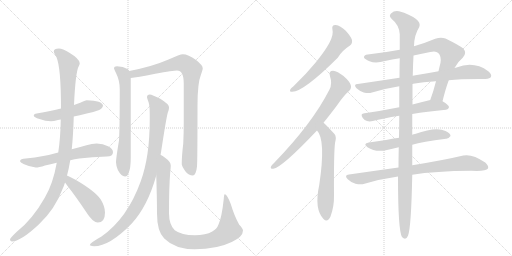
t = 0.00 s
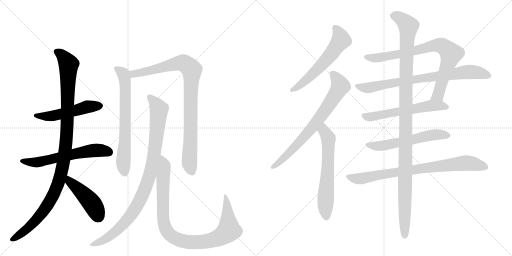
t = 2.96 s
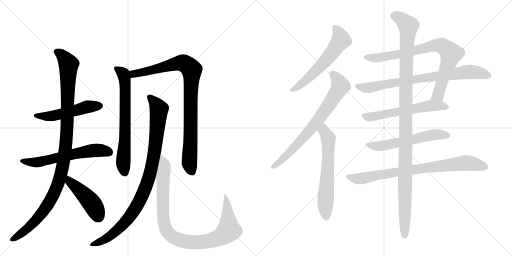
t = 5.92 s
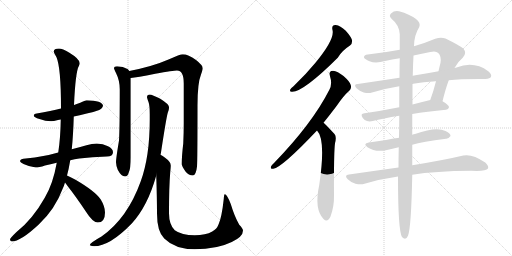
t = 8.87 s
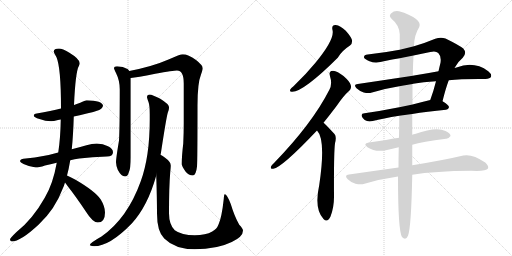
t = 11.83 s
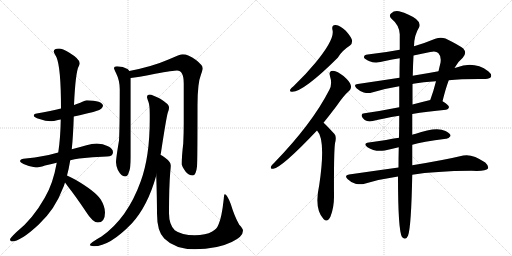
t = 14.79 s

The animated SVG that drew these frames (rendered in a browser with its animation timeline set to each time). Animation: 17 CSS @keyframes rules; one cycle of 14.79 s.

<svg version="1.1" viewBox="0 0 2048 1024" xmlns="http://www.w3.org/2000/svg">
  <g stroke="lightgray" stroke-dasharray="1,1" stroke-width="1" transform="scale(4, 4)">
    <line x1="0" y1="0" x2="256" y2="256"></line>
    <line x1="256" y1="0" x2="0" y2="256"></line>
    <line x1="128" y1="0" x2="128" y2="256"></line>
    <line x1="0" y1="128" x2="256" y2="128"></line>
    <line x1="256" y1="0" x2="512" y2="256"></line>
    <line x1="512" y1="0" x2="256" y2="256"></line>
    <line x1="384" y1="0" x2="384" y2="256"></line>
    <line x1="256" y1="128" x2="512" y2="128"></line>
  </g>
<g transform="scale(1, -1) translate(0, -850)">
   <style type="text/css">
    @keyframes keyframes0 {
      from {
       stroke: black;
       stroke-dashoffset: 519;
       stroke-width: 128;
       }
       63% {
       animation-timing-function: step-end;
       stroke: black;
       stroke-dashoffset: 0;
       stroke-width: 128;
       }
       to {
       stroke: black;
       stroke-width: 1024;
       }
       }
       #make-me-a-hanzi-animation-0 {
         animation: keyframes0 0.672363s both;
         animation-delay: 0.000000s;
         animation-timing-function: linear;
       }
    @keyframes keyframes1 {
      from {
       stroke: black;
       stroke-dashoffset: 609;
       stroke-width: 128;
       }
       66% {
       animation-timing-function: step-end;
       stroke: black;
       stroke-dashoffset: 0;
       stroke-width: 128;
       }
       to {
       stroke: black;
       stroke-width: 1024;
       }
       }
       #make-me-a-hanzi-animation-1 {
         animation: keyframes1 0.745605s both;
         animation-delay: 0.672363s;
         animation-timing-function: linear;
       }
    @keyframes keyframes2 {
      from {
       stroke: black;
       stroke-dashoffset: 1104;
       stroke-width: 128;
       }
       78% {
       animation-timing-function: step-end;
       stroke: black;
       stroke-dashoffset: 0;
       stroke-width: 128;
       }
       to {
       stroke: black;
       stroke-width: 1024;
       }
       }
       #make-me-a-hanzi-animation-2 {
         animation: keyframes2 1.148438s both;
         animation-delay: 1.417969s;
         animation-timing-function: linear;
       }
    @keyframes keyframes3 {
      from {
       stroke: black;
       stroke-dashoffset: 456;
       stroke-width: 128;
       }
       60% {
       animation-timing-function: step-end;
       stroke: black;
       stroke-dashoffset: 0;
       stroke-width: 128;
       }
       to {
       stroke: black;
       stroke-width: 1024;
       }
       }
       #make-me-a-hanzi-animation-3 {
         animation: keyframes3 0.621094s both;
         animation-delay: 2.566406s;
         animation-timing-function: linear;
       }
    @keyframes keyframes4 {
      from {
       stroke: black;
       stroke-dashoffset: 689;
       stroke-width: 128;
       }
       69% {
       animation-timing-function: step-end;
       stroke: black;
       stroke-dashoffset: 0;
       stroke-width: 128;
       }
       to {
       stroke: black;
       stroke-width: 1024;
       }
       }
       #make-me-a-hanzi-animation-4 {
         animation: keyframes4 0.810710s both;
         animation-delay: 3.187500s;
         animation-timing-function: linear;
       }
    @keyframes keyframes5 {
      from {
       stroke: black;
       stroke-dashoffset: 924;
       stroke-width: 128;
       }
       75% {
       animation-timing-function: step-end;
       stroke: black;
       stroke-dashoffset: 0;
       stroke-width: 128;
       }
       to {
       stroke: black;
       stroke-width: 1024;
       }
       }
       #make-me-a-hanzi-animation-5 {
         animation: keyframes5 1.001953s both;
         animation-delay: 3.998210s;
         animation-timing-function: linear;
       }
    @keyframes keyframes6 {
      from {
       stroke: black;
       stroke-dashoffset: 962;
       stroke-width: 128;
       }
       76% {
       animation-timing-function: step-end;
       stroke: black;
       stroke-dashoffset: 0;
       stroke-width: 128;
       }
       to {
       stroke: black;
       stroke-width: 1024;
       }
       }
       #make-me-a-hanzi-animation-6 {
         animation: keyframes6 1.032878s both;
         animation-delay: 5.000163s;
         animation-timing-function: linear;
       }
    @keyframes keyframes7 {
      from {
       stroke: black;
       stroke-dashoffset: 974;
       stroke-width: 128;
       }
       76% {
       animation-timing-function: step-end;
       stroke: black;
       stroke-dashoffset: 0;
       stroke-width: 128;
       }
       to {
       stroke: black;
       stroke-width: 1024;
       }
       }
       #make-me-a-hanzi-animation-7 {
         animation: keyframes7 1.042643s both;
         animation-delay: 6.033040s;
         animation-timing-function: linear;
       }
    @keyframes keyframes8 {
      from {
       stroke: black;
       stroke-dashoffset: 590;
       stroke-width: 128;
       }
       66% {
       animation-timing-function: step-end;
       stroke: black;
       stroke-dashoffset: 0;
       stroke-width: 128;
       }
       to {
       stroke: black;
       stroke-width: 1024;
       }
       }
       #make-me-a-hanzi-animation-8 {
         animation: keyframes8 0.730143s both;
         animation-delay: 7.075684s;
         animation-timing-function: linear;
       }
    @keyframes keyframes9 {
      from {
       stroke: black;
       stroke-dashoffset: 737;
       stroke-width: 128;
       }
       71% {
       animation-timing-function: step-end;
       stroke: black;
       stroke-dashoffset: 0;
       stroke-width: 128;
       }
       to {
       stroke: black;
       stroke-width: 1024;
       }
       }
       #make-me-a-hanzi-animation-9 {
         animation: keyframes9 0.849772s both;
         animation-delay: 7.805827s;
         animation-timing-function: linear;
       }
    @keyframes keyframes10 {
      from {
       stroke: black;
       stroke-dashoffset: 628;
       stroke-width: 128;
       }
       67% {
       animation-timing-function: step-end;
       stroke: black;
       stroke-dashoffset: 0;
       stroke-width: 128;
       }
       to {
       stroke: black;
       stroke-width: 1024;
       }
       }
       #make-me-a-hanzi-animation-10 {
         animation: keyframes10 0.761068s both;
         animation-delay: 8.655599s;
         animation-timing-function: linear;
       }
    @keyframes keyframes11 {
      from {
       stroke: black;
       stroke-dashoffset: 813;
       stroke-width: 128;
       }
       73% {
       animation-timing-function: step-end;
       stroke: black;
       stroke-dashoffset: 0;
       stroke-width: 128;
       }
       to {
       stroke: black;
       stroke-width: 1024;
       }
       }
       #make-me-a-hanzi-animation-11 {
         animation: keyframes11 0.911621s both;
         animation-delay: 9.416667s;
         animation-timing-function: linear;
       }
    @keyframes keyframes12 {
      from {
       stroke: black;
       stroke-dashoffset: 789;
       stroke-width: 128;
       }
       72% {
       animation-timing-function: step-end;
       stroke: black;
       stroke-dashoffset: 0;
       stroke-width: 128;
       }
       to {
       stroke: black;
       stroke-width: 1024;
       }
       }
       #make-me-a-hanzi-animation-12 {
         animation: keyframes12 0.892090s both;
         animation-delay: 10.328288s;
         animation-timing-function: linear;
       }
    @keyframes keyframes13 {
      from {
       stroke: black;
       stroke-dashoffset: 591;
       stroke-width: 128;
       }
       66% {
       animation-timing-function: step-end;
       stroke: black;
       stroke-dashoffset: 0;
       stroke-width: 128;
       }
       to {
       stroke: black;
       stroke-width: 1024;
       }
       }
       #make-me-a-hanzi-animation-13 {
         animation: keyframes13 0.730957s both;
         animation-delay: 11.220378s;
         animation-timing-function: linear;
       }
    @keyframes keyframes14 {
      from {
       stroke: black;
       stroke-dashoffset: 582;
       stroke-width: 128;
       }
       65% {
       animation-timing-function: step-end;
       stroke: black;
       stroke-dashoffset: 0;
       stroke-width: 128;
       }
       to {
       stroke: black;
       stroke-width: 1024;
       }
       }
       #make-me-a-hanzi-animation-14 {
         animation: keyframes14 0.723633s both;
         animation-delay: 11.951335s;
         animation-timing-function: linear;
       }
    @keyframes keyframes15 {
      from {
       stroke: black;
       stroke-dashoffset: 813;
       stroke-width: 128;
       }
       73% {
       animation-timing-function: step-end;
       stroke: black;
       stroke-dashoffset: 0;
       stroke-width: 128;
       }
       to {
       stroke: black;
       stroke-width: 1024;
       }
       }
       #make-me-a-hanzi-animation-15 {
         animation: keyframes15 0.911621s both;
         animation-delay: 12.674967s;
         animation-timing-function: linear;
       }
    @keyframes keyframes16 {
      from {
       stroke: black;
       stroke-dashoffset: 1169;
       stroke-width: 128;
       }
       79% {
       animation-timing-function: step-end;
       stroke: black;
       stroke-dashoffset: 0;
       stroke-width: 128;
       }
       to {
       stroke: black;
       stroke-width: 1024;
       }
       }
       #make-me-a-hanzi-animation-16 {
         animation: keyframes16 1.201335s both;
         animation-delay: 13.586589s;
         animation-timing-function: linear;
       }
</style>
<path d="M 347 449 Q 340 449 321 439 Q 311 435 296 430 L 244 416 Q 205 407 147 396 Q 135 395 135 388 Q 135 381 158 374 Q 182 365 204 365 Q 214 365 232 370 Q 237 371 243 372 L 295 384 Q 317 389 347 396 Q 371 400 397 410 Q 411 417 412 428 Q 409 447 347 449 Z" fill="lightgray"></path> 
<path d="M 233 240 Q 202 231 173 226 Q 140 219 103 216 Q 81 216 80 205 Q 81 200 94 194 Q 120 182 143 180 Q 155 180 180 188 Q 201 193 227 199 L 281 209 Q 298 213 317 216 Q 368 222 427 224 Q 452 224 452 241 Q 452 255 432 265 Q 412 276 387 276 Q 368 276 346 269 Q 315 260 287 253 L 233 240 Z" fill="lightgray"></path> 
<path d="M 296 430 Q 302 562 315 585 Q 319 594 319 597 Q 319 614 276 640 Q 250 656 236 656 Q 215 656 215 644 Q 215 640 226 621 Q 244 579 244 416 L 243 372 Q 242 300 233 240 L 227 199 Q 212 114 179 59 Q 130 -28 65 -79 Q 40 -103 40 -108 Q 40 -114 47 -116 Q 82 -116 155 -48 Q 221 14 251 96 Q 256 106 260 120 L 268 148 Q 275 173 281 209 L 287 253 Q 293 310 295 384 L 296 430 Z" fill="lightgray"></path> 
<path d="M 260 120 Q 266 112 274 101 Q 304 63 344 3 Q 371 -40 391 -40 Q 420 -40 420 0 Q 420 24 403 52 Q 381 85 302 131 Q 284 141 268 148 C 241 160 242 144 260 120 Z" fill="lightgray"></path> 
<path d="M 468 585 Q 456 585 456 577 Q 456 574 464 558 Q 479 528 479 493 Q 479 342 476 288 Q 464 216 464 201 Q 464 190 471 171 Q 485 144 500 144 Q 511 144 515 160 Q 523 177 523 220 L 523 538 L 517 566 Q 515 571 510 574 Q 493 584 468 585 Z" fill="lightgray"></path> 
<path d="M 523 538 Q 546 540 621 555 Q 694 568 708 568 Q 735 568 735 516 L 735 357 Q 735 321 733 276 Q 727 227 727 193 Q 727 186 742 164 Q 755 148 771 148 Q 784 148 788 184 Q 790 211 790 429 Q 790 518 804 552 Q 811 571 811 577 Q 811 589 784 610 Q 753 633 731 633 Q 721 633 674 612 Q 610 584 517 566 C 488 560 493 534 523 538 Z" fill="lightgray"></path> 
<path d="M 599 472 Q 588 472 588 461 Q 588 458 594 442 Q 599 428 599 394 L 599 373 Q 599 223 563 125 Q 510 -23 406 -96 Q 359 -122 359 -131 Q 368 -135 376 -135 Q 439 -135 527 -44 Q 591 26 625 148 L 642 231 Q 644 239 645 247 Q 665 378 671 399 Q 676 411 676 418 L 676 422 Q 676 433 641 455 Q 609 471 599 472 Z" fill="lightgray"></path> 
<path d="M 625 148 Q 628 54 628 -3 Q 628 -76 657 -104 Q 700 -147 779 -147 Q 868 -147 927 -118 Q 972 -97 972 -72 Q 972 -65 957 -49 Q 938 -16 923 34 Q 908 73 899 73 Q 896 73 895 54 Q 887 -20 874 -48 Q 868 -65 849 -76 Q 823 -91 779 -91 Q 726 -91 699 -71 Q 676 -48 676 -3 Q 676 104 681 162 Q 683 182 683 188 Q 683 203 659 220 Q 651 226 642 231 C 622 244 624 178 625 148 Z" fill="lightgray"></path> 
<path d="M 1330 730 Q 1340 694 1261 598 Q 1224 553 1174 505 Q 1164 498 1161 492 Q 1157 482 1169 483 Q 1214 483 1351 619 Q 1367 647 1400 668 Q 1410 675 1408 690 Q 1405 702 1383 727 Q 1361 748 1343 750 Q 1325 751 1330 730 Z" fill="lightgray"></path> 
<path d="M 1294 359 Q 1319 390 1347 427 Q 1374 467 1397 487 Q 1407 497 1403 510 Q 1400 523 1374 546 Q 1350 565 1332 567 Q 1313 567 1320 545 Q 1330 515 1318 492 Q 1249 356 1097 199 Q 1087 190 1084 184 Q 1080 174 1093 175 Q 1127 179 1268 328 L 1294 359 Z" fill="lightgray"></path> 
<path d="M 1268 328 Q 1304 292 1277 110 Q 1256 14 1294 -26 Q 1310 -42 1322 -16 Q 1337 24 1336 69 Q 1335 238 1340 277 Q 1347 304 1338 314 Q 1299 356 1294 359 C 1272 379 1250 352 1268 328 Z" fill="lightgray"></path> 
<path d="M 1818 578 Q 1833 605 1851 619 Q 1869 638 1853 656 Q 1837 669 1782 696 Q 1763 703 1741 695 Q 1698 677 1656 665 L 1599 651 Q 1536 639 1471 632 Q 1455 631 1456 620 Q 1459 613 1478 605 Q 1503 595 1540 606 Q 1568 612 1599 617 L 1654 628 Q 1687 635 1721 642 Q 1743 648 1753 638 Q 1766 625 1762 599 Q 1758 583 1754 565 L 1744 525 Q 1734 485 1721 450 C 1711 422 1763 416 1770 445 Q 1783 497 1795 529 L 1818 578 Z" fill="lightgray"></path> 
<path d="M 1795 529 Q 1847 535 1942 534 Q 1960 535 1964 543 Q 1968 553 1953 565 Q 1896 607 1826 580 Q 1822 580 1818 578 L 1754 565 Q 1717 559 1674 551 Q 1661 550 1651 547 L 1598 539 Q 1519 527 1431 514 Q 1412 513 1426 497 Q 1439 485 1455 480 Q 1474 476 1488 480 Q 1540 496 1597 505 L 1650 514 Q 1651 515 1653 515 Q 1692 522 1744 525 L 1795 529 Z" fill="lightgray"></path> 
<path d="M 1597 421 Q 1522 406 1458 397 Q 1439 396 1451 378 Q 1458 369 1468 366 Q 1478 363 1491 366 Q 1531 376 1597 387 L 1649 394 Q 1707 404 1784 411 Q 1794 412 1796 421 Q 1796 430 1770 445 C 1750 457 1750 457 1721 450 Q 1684 441 1650 432 L 1597 421 Z" fill="lightgray"></path> 
<path d="M 1596 299 Q 1568 295 1544 290 Q 1511 286 1475 280 Q 1450 276 1470 261 Q 1498 242 1539 248 Q 1564 254 1595 261 L 1649 271 Q 1688 283 1784 295 Q 1794 294 1802 306 Q 1803 316 1782 326 Q 1746 345 1660 314 Q 1654 314 1649 311 L 1596 299 Z" fill="lightgray"></path> 
<path d="M 1594 180 Q 1500 167 1396 152 Q 1375 149 1391 133 Q 1404 120 1422 115 Q 1443 111 1458 115 Q 1521 134 1592 144 L 1649 151 Q 1740 166 1886 167 Q 1944 164 1952 176 Q 1956 186 1941 200 Q 1889 236 1853 228 Q 1778 210 1649 189 L 1594 180 Z" fill="lightgray"></path> 
<path d="M 1656 665 Q 1656 708 1677 742 Q 1684 758 1664 774 Q 1639 793 1596 805 Q 1577 809 1564 796 Q 1554 787 1566 775 Q 1597 750 1599 713 Q 1599 686 1599 651 L 1599 617 Q 1598 583 1598 539 L 1597 505 Q 1597 466 1597 421 L 1597 387 Q 1597 344 1596 299 L 1595 261 Q 1594 218 1594 180 L 1592 144 Q 1592 -72 1608 -98 Q 1623 -114 1632 -93 Q 1645 -60 1649 151 L 1649 189 Q 1649 228 1649 271 L 1649 311 Q 1649 354 1649 394 L 1650 432 Q 1650 477 1650 514 L 1651 547 Q 1652 593 1654 628 L 1656 665 Z" fill="lightgray"></path> 
      <clipPath id="make-me-a-hanzi-clip-0">
      <path d="M 347 449 Q 340 449 321 439 Q 311 435 296 430 L 244 416 Q 205 407 147 396 Q 135 395 135 388 Q 135 381 158 374 Q 182 365 204 365 Q 214 365 232 370 Q 237 371 243 372 L 295 384 Q 317 389 347 396 Q 371 400 397 410 Q 411 417 412 428 Q 409 447 347 449 Z" fill="lightgray"></path>
      </clipPath>
      <path clip-path="url(#make-me-a-hanzi-clip-0)" d="M 143 389 L 208 386 L 357 425 L 401 427 " fill="none" id="make-me-a-hanzi-animation-0" stroke-dasharray="391 782" stroke-linecap="round"></path>

      <clipPath id="make-me-a-hanzi-clip-1">
      <path d="M 233 240 Q 202 231 173 226 Q 140 219 103 216 Q 81 216 80 205 Q 81 200 94 194 Q 120 182 143 180 Q 155 180 180 188 Q 201 193 227 199 L 281 209 Q 298 213 317 216 Q 368 222 427 224 Q 452 224 452 241 Q 452 255 432 265 Q 412 276 387 276 Q 368 276 346 269 Q 315 260 287 253 L 233 240 Z" fill="lightgray"></path>
      </clipPath>
      <path clip-path="url(#make-me-a-hanzi-clip-1)" d="M 87 206 L 146 200 L 360 247 L 393 250 L 434 242 " fill="none" id="make-me-a-hanzi-animation-1" stroke-dasharray="481 962" stroke-linecap="round"></path>

      <clipPath id="make-me-a-hanzi-clip-2">
      <path d="M 296 430 Q 302 562 315 585 Q 319 594 319 597 Q 319 614 276 640 Q 250 656 236 656 Q 215 656 215 644 Q 215 640 226 621 Q 244 579 244 416 L 243 372 Q 242 300 233 240 L 227 199 Q 212 114 179 59 Q 130 -28 65 -79 Q 40 -103 40 -108 Q 40 -114 47 -116 Q 82 -116 155 -48 Q 221 14 251 96 Q 256 106 260 120 L 268 148 Q 275 173 281 209 L 287 253 Q 293 310 295 384 L 296 430 Z" fill="lightgray"></path>
      </clipPath>
      <path clip-path="url(#make-me-a-hanzi-clip-2)" d="M 226 644 L 255 622 L 275 593 L 267 316 L 246 161 L 226 97 L 184 20 L 134 -43 L 48 -108 " fill="none" id="make-me-a-hanzi-animation-2" stroke-dasharray="976 1952" stroke-linecap="round"></path>

      <clipPath id="make-me-a-hanzi-clip-3">
      <path d="M 260 120 Q 266 112 274 101 Q 304 63 344 3 Q 371 -40 391 -40 Q 420 -40 420 0 Q 420 24 403 52 Q 381 85 302 131 Q 284 141 268 148 C 241 160 242 144 260 120 Z" fill="lightgray"></path>
      </clipPath>
      <path clip-path="url(#make-me-a-hanzi-clip-3)" d="M 271 140 L 279 124 L 366 38 L 393 -15 " fill="none" id="make-me-a-hanzi-animation-3" stroke-dasharray="328 656" stroke-linecap="round"></path>

      <clipPath id="make-me-a-hanzi-clip-4">
      <path d="M 468 585 Q 456 585 456 577 Q 456 574 464 558 Q 479 528 479 493 Q 479 342 476 288 Q 464 216 464 201 Q 464 190 471 171 Q 485 144 500 144 Q 511 144 515 160 Q 523 177 523 220 L 523 538 L 517 566 Q 515 571 510 574 Q 493 584 468 585 Z" fill="lightgray"></path>
      </clipPath>
      <path clip-path="url(#make-me-a-hanzi-clip-4)" d="M 465 576 L 494 554 L 501 514 L 501 307 L 493 203 L 499 159 " fill="none" id="make-me-a-hanzi-animation-4" stroke-dasharray="561 1122" stroke-linecap="round"></path>

      <clipPath id="make-me-a-hanzi-clip-5">
      <path d="M 523 538 Q 546 540 621 555 Q 694 568 708 568 Q 735 568 735 516 L 735 357 Q 735 321 733 276 Q 727 227 727 193 Q 727 186 742 164 Q 755 148 771 148 Q 784 148 788 184 Q 790 211 790 429 Q 790 518 804 552 Q 811 571 811 577 Q 811 589 784 610 Q 753 633 731 633 Q 721 633 674 612 Q 610 584 517 566 C 488 560 493 534 523 538 Z" fill="lightgray"></path>
      </clipPath>
      <path clip-path="url(#make-me-a-hanzi-clip-5)" d="M 526 546 L 545 557 L 629 573 L 714 598 L 738 596 L 767 571 L 758 196 L 768 163 " fill="none" id="make-me-a-hanzi-animation-5" stroke-dasharray="796 1592" stroke-linecap="round"></path>

      <clipPath id="make-me-a-hanzi-clip-6">
      <path d="M 599 472 Q 588 472 588 461 Q 588 458 594 442 Q 599 428 599 394 L 599 373 Q 599 223 563 125 Q 510 -23 406 -96 Q 359 -122 359 -131 Q 368 -135 376 -135 Q 439 -135 527 -44 Q 591 26 625 148 L 642 231 Q 644 239 645 247 Q 665 378 671 399 Q 676 411 676 418 L 676 422 Q 676 433 641 455 Q 609 471 599 472 Z" fill="lightgray"></path>
      </clipPath>
      <path clip-path="url(#make-me-a-hanzi-clip-6)" d="M 600 460 L 636 413 L 622 263 L 605 174 L 582 99 L 544 20 L 491 -50 L 431 -101 L 364 -130 " fill="none" id="make-me-a-hanzi-animation-6" stroke-dasharray="834 1668" stroke-linecap="round"></path>

      <clipPath id="make-me-a-hanzi-clip-7">
      <path d="M 625 148 Q 628 54 628 -3 Q 628 -76 657 -104 Q 700 -147 779 -147 Q 868 -147 927 -118 Q 972 -97 972 -72 Q 972 -65 957 -49 Q 938 -16 923 34 Q 908 73 899 73 Q 896 73 895 54 Q 887 -20 874 -48 Q 868 -65 849 -76 Q 823 -91 779 -91 Q 726 -91 699 -71 Q 676 -48 676 -3 Q 676 104 681 162 Q 683 182 683 188 Q 683 203 659 220 Q 651 226 642 231 C 622 244 624 178 625 148 Z" fill="lightgray"></path>
      </clipPath>
      <path clip-path="url(#make-me-a-hanzi-clip-7)" d="M 643 223 L 658 190 L 651 104 L 656 -45 L 668 -76 L 697 -102 L 743 -117 L 819 -117 L 861 -107 L 904 -83 L 915 -71 L 915 -59 L 901 69 " fill="none" id="make-me-a-hanzi-animation-7" stroke-dasharray="846 1692" stroke-linecap="round"></path>

      <clipPath id="make-me-a-hanzi-clip-8">
      <path d="M 1330 730 Q 1340 694 1261 598 Q 1224 553 1174 505 Q 1164 498 1161 492 Q 1157 482 1169 483 Q 1214 483 1351 619 Q 1367 647 1400 668 Q 1410 675 1408 690 Q 1405 702 1383 727 Q 1361 748 1343 750 Q 1325 751 1330 730 Z" fill="lightgray"></path>
      </clipPath>
      <path clip-path="url(#make-me-a-hanzi-clip-8)" d="M 1341 737 L 1359 712 L 1364 690 L 1323 630 L 1227 531 L 1169 491 " fill="none" id="make-me-a-hanzi-animation-8" stroke-dasharray="462 924" stroke-linecap="round"></path>

      <clipPath id="make-me-a-hanzi-clip-9">
      <path d="M 1294 359 Q 1319 390 1347 427 Q 1374 467 1397 487 Q 1407 497 1403 510 Q 1400 523 1374 546 Q 1350 565 1332 567 Q 1313 567 1320 545 Q 1330 515 1318 492 Q 1249 356 1097 199 Q 1087 190 1084 184 Q 1080 174 1093 175 Q 1127 179 1268 328 L 1294 359 Z" fill="lightgray"></path>
      </clipPath>
      <path clip-path="url(#make-me-a-hanzi-clip-9)" d="M 1330 554 L 1359 515 L 1361 505 L 1349 482 L 1244 332 L 1134 216 L 1092 183 " fill="none" id="make-me-a-hanzi-animation-9" stroke-dasharray="609 1218" stroke-linecap="round"></path>

      <clipPath id="make-me-a-hanzi-clip-10">
      <path d="M 1268 328 Q 1304 292 1277 110 Q 1256 14 1294 -26 Q 1310 -42 1322 -16 Q 1337 24 1336 69 Q 1335 238 1340 277 Q 1347 304 1338 314 Q 1299 356 1294 359 C 1272 379 1250 352 1268 328 Z" fill="lightgray"></path>
      </clipPath>
      <path clip-path="url(#make-me-a-hanzi-clip-10)" d="M 1292 352 L 1314 290 L 1302 45 L 1306 -16 " fill="none" id="make-me-a-hanzi-animation-10" stroke-dasharray="500 1000" stroke-linecap="round"></path>

      <clipPath id="make-me-a-hanzi-clip-11">
      <path d="M 1818 578 Q 1833 605 1851 619 Q 1869 638 1853 656 Q 1837 669 1782 696 Q 1763 703 1741 695 Q 1698 677 1656 665 L 1599 651 Q 1536 639 1471 632 Q 1455 631 1456 620 Q 1459 613 1478 605 Q 1503 595 1540 606 Q 1568 612 1599 617 L 1654 628 Q 1687 635 1721 642 Q 1743 648 1753 638 Q 1766 625 1762 599 Q 1758 583 1754 565 L 1744 525 Q 1734 485 1721 450 C 1711 422 1763 416 1770 445 Q 1783 497 1795 529 L 1818 578 Z" fill="lightgray"></path>
      </clipPath>
      <path clip-path="url(#make-me-a-hanzi-clip-11)" d="M 1465 622 L 1527 620 L 1743 669 L 1776 663 L 1804 635 L 1755 476 L 1728 456 " fill="none" id="make-me-a-hanzi-animation-11" stroke-dasharray="685 1370" stroke-linecap="round"></path>

      <clipPath id="make-me-a-hanzi-clip-12">
      <path d="M 1795 529 Q 1847 535 1942 534 Q 1960 535 1964 543 Q 1968 553 1953 565 Q 1896 607 1826 580 Q 1822 580 1818 578 L 1754 565 Q 1717 559 1674 551 Q 1661 550 1651 547 L 1598 539 Q 1519 527 1431 514 Q 1412 513 1426 497 Q 1439 485 1455 480 Q 1474 476 1488 480 Q 1540 496 1597 505 L 1650 514 Q 1651 515 1653 515 Q 1692 522 1744 525 L 1795 529 Z" fill="lightgray"></path>
      </clipPath>
      <path clip-path="url(#make-me-a-hanzi-clip-12)" d="M 1428 506 L 1473 499 L 1857 561 L 1896 562 L 1954 548 " fill="none" id="make-me-a-hanzi-animation-12" stroke-dasharray="661 1322" stroke-linecap="round"></path>

      <clipPath id="make-me-a-hanzi-clip-13">
      <path d="M 1597 421 Q 1522 406 1458 397 Q 1439 396 1451 378 Q 1458 369 1468 366 Q 1478 363 1491 366 Q 1531 376 1597 387 L 1649 394 Q 1707 404 1784 411 Q 1794 412 1796 421 Q 1796 430 1770 445 C 1750 457 1750 457 1721 450 Q 1684 441 1650 432 L 1597 421 Z" fill="lightgray"></path>
      </clipPath>
      <path clip-path="url(#make-me-a-hanzi-clip-13)" d="M 1456 387 L 1493 384 L 1719 427 L 1762 428 L 1786 421 " fill="none" id="make-me-a-hanzi-animation-13" stroke-dasharray="463 926" stroke-linecap="round"></path>

      <clipPath id="make-me-a-hanzi-clip-14">
      <path d="M 1596 299 Q 1568 295 1544 290 Q 1511 286 1475 280 Q 1450 276 1470 261 Q 1498 242 1539 248 Q 1564 254 1595 261 L 1649 271 Q 1688 283 1784 295 Q 1794 294 1802 306 Q 1803 316 1782 326 Q 1746 345 1660 314 Q 1654 314 1649 311 L 1596 299 Z" fill="lightgray"></path>
      </clipPath>
      <path clip-path="url(#make-me-a-hanzi-clip-14)" d="M 1471 271 L 1493 266 L 1540 269 L 1742 312 L 1792 307 " fill="none" id="make-me-a-hanzi-animation-14" stroke-dasharray="454 908" stroke-linecap="round"></path>

      <clipPath id="make-me-a-hanzi-clip-15">
      <path d="M 1594 180 Q 1500 167 1396 152 Q 1375 149 1391 133 Q 1404 120 1422 115 Q 1443 111 1458 115 Q 1521 134 1592 144 L 1649 151 Q 1740 166 1886 167 Q 1944 164 1952 176 Q 1956 186 1941 200 Q 1889 236 1853 228 Q 1778 210 1649 189 L 1594 180 Z" fill="lightgray"></path>
      </clipPath>
      <path clip-path="url(#make-me-a-hanzi-clip-15)" d="M 1394 142 L 1449 136 L 1700 179 L 1863 198 L 1944 181 " fill="none" id="make-me-a-hanzi-animation-15" stroke-dasharray="685 1370" stroke-linecap="round"></path>

      <clipPath id="make-me-a-hanzi-clip-16">
      <path d="M 1656 665 Q 1656 708 1677 742 Q 1684 758 1664 774 Q 1639 793 1596 805 Q 1577 809 1564 796 Q 1554 787 1566 775 Q 1597 750 1599 713 Q 1599 686 1599 651 L 1599 617 Q 1598 583 1598 539 L 1597 505 Q 1597 466 1597 421 L 1597 387 Q 1597 344 1596 299 L 1595 261 Q 1594 218 1594 180 L 1592 144 Q 1592 -72 1608 -98 Q 1623 -114 1632 -93 Q 1645 -60 1649 151 L 1649 189 Q 1649 228 1649 271 L 1649 311 Q 1649 354 1649 394 L 1650 432 Q 1650 477 1650 514 L 1651 547 Q 1652 593 1654 628 L 1656 665 Z" fill="lightgray"></path>
      </clipPath>
      <path clip-path="url(#make-me-a-hanzi-clip-16)" d="M 1572 786 L 1597 780 L 1633 746 L 1624 564 L 1619 -92 " fill="none" id="make-me-a-hanzi-animation-16" stroke-dasharray="1041 2082" stroke-linecap="round"></path>

</g>
</svg>
